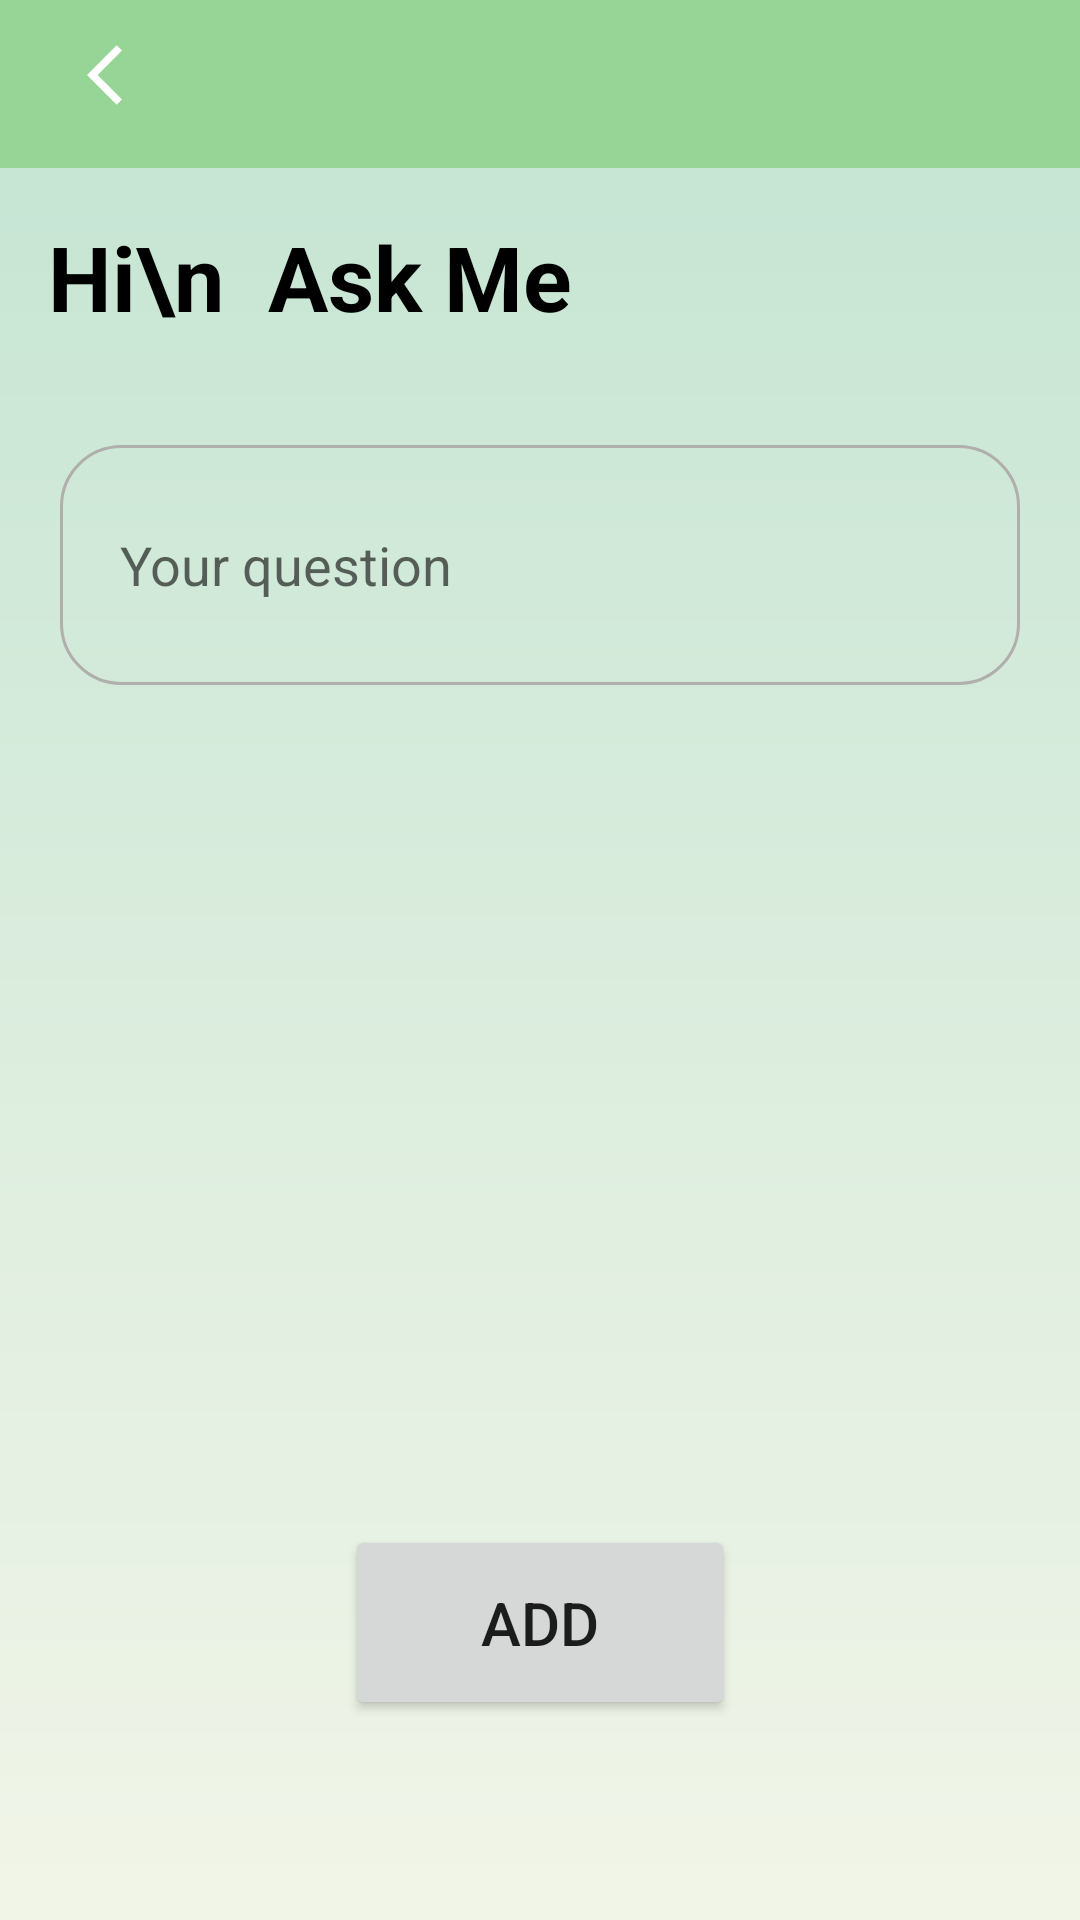

Layout XML and referenced resources for this Android screen:
<!-- AndroidManifest.xml: application theme Theme.AgricultureExpertsApp -->
<!-- res/layout/activity_add_post.xml -->
<?xml version="1.0" encoding="utf-8"?>
<FrameLayout xmlns:android="http://schemas.android.com/apk/res/android"
    android:layout_width="match_parent"
    android:layout_height="match_parent"
    xmlns:app="http://schemas.android.com/apk/res-auto"
    xmlns:tools="http://schemas.android.com/tools"
    android:background="@drawable/grad"
    android:orientation="vertical"
    tools:context=".AddPostActivity">

    <LinearLayout
        android:layout_width="match_parent"
        android:layout_height="match_parent"
        android:orientation="vertical">

        <include
            android:id="@+id/include2"
            layout="@layout/item_app_bar_main"
            android:layout_width="match_parent"
            android:layout_height="wrap_content"/>

        <TextView
            android:layout_width="match_parent"
            android:layout_height="wrap_content"
            android:text="Hi\n  Ask Me"
            android:textColor="@color/black"
            android:textSize="30sp"
            android:textStyle="bold"
            android:layout_margin="16dp"/>

        <LinearLayout
            android:layout_width="match_parent"
            android:layout_height="match_parent"
            android:layout_margin="20dp"
            android:orientation="vertical">

            <EditText
                android:id="@+id/text_describctionEd"
                android:layout_width="match_parent"
                android:layout_height="wrap_content"
                android:minHeight="80dp"
                android:minWidth="300dp"
                android:layout_marginBottom="20dp"
                android:background="@drawable/box1_light"
                android:hint="Your question "
                android:inputType="textMultiLine"
                android:paddingStart="20dp"
                android:paddingEnd="20dp"/>

            <ImageView
                android:id="@+id/post_photo"
                android:layout_width="match_parent"
                android:layout_height="200dp"
                android:scaleType="fitCenter"
                android:src="@drawable/icon_camera"
                android:layout_marginBottom="20dp" />

















            <Button
                android:id="@+id/addBtn"
                android:layout_width="130dp"
                android:layout_height="65dp"
                android:layout_gravity="center"
                android:text="ADD"
                android:textSize="20dp"
                android:layout_marginTop="40dp"/>

        </LinearLayout>
    </LinearLayout>

    <RelativeLayout
        android:id="@+id/loadingLY"
        android:layout_width="match_parent"
        android:layout_height="match_parent"
        android:background="@color/black_trans"
        android:visibility="gone">

        <ProgressBar
            android:layout_width="wrap_content"
            android:layout_height="wrap_content"
            android:layout_centerInParent="true" />

    </RelativeLayout>

</FrameLayout>
<!-- res/layout/item_app_bar_main.xml (included above) -->
<?xml version="1.0" encoding="utf-8"?>
<com.google.android.material.appbar.AppBarLayout
    android:id="@+id/app_bar"
    xmlns:android="http://schemas.android.com/apk/res/android"
    xmlns:app="http://schemas.android.com/apk/res-auto"
    android:layout_width="match_parent"
    android:layout_height="wrap_content"
    android:background="@color/purple_500"
    android:theme="@style/Theme.AgricultureExpertsApp.AppBarOverlay">

            <android.widget.Toolbar
                android:id="@+id/toolbar"
                android:layout_width="match_parent"
                android:layout_height="?attr/actionBarSize"
                app:layout_collapseMode="pin"
                app:popupTheme="@style/Theme.AgricultureExpertsApp.PopupOverlay">

                <LinearLayout
                    android:layout_width="match_parent"
                    android:layout_height="wrap_content"
                    android:orientation="horizontal">

                    <ImageView
                        android:id="@+id/backbtn"
                        android:layout_width="50dp"
                        android:layout_height="40dp"
                        android:layout_marginTop="5dp"
                        android:padding="8dp"
                        android:visibility="visible"
                        android:src="@drawable/backbtn" />

                    <de.hdodenhof.circleimageview.CircleImageView
                        android:id="@+id/message_imag"
                        android:layout_width="40dp"
                        android:layout_height="40dp"
                        android:layout_marginTop="8dp"
                        android:visibility="gone"
                        android:src="@drawable/profile" />

                    <TextView
                        android:id="@+id/title"
                        android:layout_width="wrap_content"
                        android:layout_height="wrap_content"
                        android:text=""
                        android:textColor="@color/white"
                        android:layout_marginTop="6dp"
                        android:textSize="20dp"
                        android:layout_weight="3"/>

                    <android.widget.Button
                        android:id="@+id/changebtn"
                        android:layout_width="wrap_content"
                        android:layout_height="wrap_content"
                        android:layout_marginTop="8dp"
                        android:background="@drawable/emptybtn"/>

                </LinearLayout>
            </android.widget.Toolbar>

    </com.google.android.material.appbar.AppBarLayout>
<!-- resources referenced by this layout -->
<resources>
  <color name="black">#FF000000</color>
  <color name="black_trans">#90000000</color>
  <color name="purple_500">#96D595</color>
  <color name="white">#FFFFFFFF</color>
  <!-- drawable backbtn (drawable) -->
  <vector xmlns:android="http://schemas.android.com/apk/res/android"
  
      android:height="24dp"
      android:tint="#FFFFFF"
      android:viewportHeight="24"
      android:viewportWidth="24"
      android:width="24dp">
  
      <path
          android:fillColor="#FFFFFF"
          android:pathData="M11.67,3.87L9.9,2.1 0,12l9.9,9.9 1.77,-1.77L3.54,12z"/>
  </vector>
  <!-- drawable box1 (drawable) -->
  <shape android:shape="rectangle"
      xmlns:android="http://schemas.android.com/apk/res/android">
  
      <corners android:radius="30dp"/>
      <stroke android:color="#636060" android:width="1dp"/>
      <size android:height="50dp" android:width="300dp"/>
  
  </shape>
  <!-- drawable box1_light (drawable) -->
  <shape android:shape="rectangle"
      xmlns:android="http://schemas.android.com/apk/res/android">
  
      <corners android:radius="20dp"/>
      <stroke android:color="#B1AEAE" android:width="1dp"/>
  
  </shape>
  <!-- drawable camera: png bitmap (drawable-ldpi, 1663 bytes) -->
  <!-- drawable emptybtn (drawable) -->
  <shape android:shape="rectangle"
      xmlns:android="http://schemas.android.com/apk/res/android">
  
  
  </shape>
  <!-- drawable grad (drawable) -->
  <shape xmlns:android="http://schemas.android.com/apk/res/android"
  
      android:shape="rectangle">
      <gradient
          android:angle="90"
          android:endColor="#C3E4D2"
          android:startColor="#F1F5E8"
          android:type="linear" />
  
  </shape>
  <!-- drawable profile: vector/xml drawable (drawable, 7274 chars, omitted) -->
  <style name="Theme.AgricultureExpertsApp.AppBarOverlay" parent="ThemeOverlay.AppCompat.Dark.ActionBar" />
  <style name="Theme.AgricultureExpertsApp.PopupOverlay" parent="ThemeOverlay.AppCompat.Light" />
  <style name="Theme.AgricultureExpertsApp" parent="Theme.MaterialComponents.Light.DarkActionBar">
  
          
          <item name="windowNoTitle">true</item>
          <item name="windowActionBar">false</item>
  
          <item name="colorPrimary">@color/purple_500</item>
          <item name="colorPrimaryVariant">@color/purple_700</item>
          <item name="colorOnPrimary">@color/white</item>
          
          <item name="colorSecondary">@color/teal_200</item>
          <item name="colorSecondaryVariant">@color/teal_700</item>
          <item name="colorOnSecondary">#11293F</item>
          
  
          
          <item name="android:forceDarkAllowed" tools:targetApi="q">false</item>
  
      </style>
  <color name="purple_700">#62A361</color>
  <color name="teal_200">#FF03DAC5</color>
  <color name="teal_700">#FF018786</color>
</resources>
